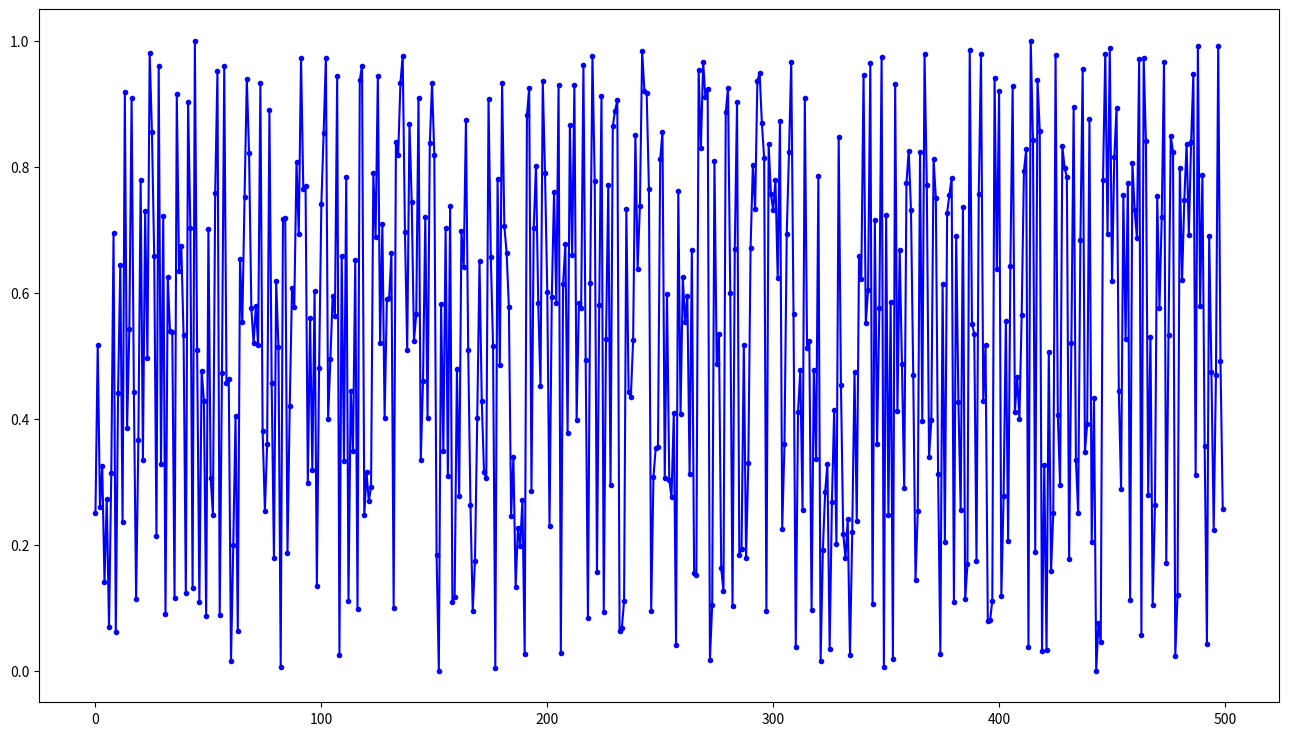

Here is the Python script that generated this plot:
import math
import time
import numpy as np
import pandas as pd
from matplotlib import pyplot as plt
import scipy.stats as st 
import random

def current_milli_time():
    return round(time.thread_time() * 10000)

n = 1000
values = []
#la semilla será dinámica, se usa el tiempo del sistema local 
#multiplicado por un número aleatorio de la librería random
ini = round(current_milli_time() * random.random())

#definimos la función del GLC
def glc(modulus, a, c, seed):
      global i 
      i = 0
      while i < n: 
        seed = (a * seed + c) % modulus
        values.append(round(seed/(modulus-1),6))
        i += 1

#introducimos los valores iniciales
glc(2**32,1103515245,12345,ini)
print("Números pseduoaleatorios: ",values)

#guardado de data en archivos .csv y .txt
name=str(ini)
df = pd.DataFrame({'':values}) 
df.to_csv('numeros.csv', index=False,sep=';',decimal='.')
df.to_csv('numeros.txt', index=False,sep=';',decimal='.')

#ploteo
plt.figure(figsize=(16,9))
plt.plot(range(500),values[0:500], marker=".", color="blue")
plt.show()

#Minigenerador usando los mismo parámetros, este lo usaremos para la simulación
def mglc ():
  global a, c, modulus, seed
  seed = round(current_milli_time() * random.random())
  a = 1103515245
  c = 12345
  modulus = 2**32
  seed = (a * seed + c) % modulus
  return round(seed/(modulus-1),6)

def simulacion(n):
  global sum1, sum2, p1, p2
  sum1 = 0
  sum2 = 0
  ncaja = 0
  cajas = list( {} for ncaja in range(n))
  while ncaja < n:
      #primer evento: selección de caja a inspeccionar
      r=mglc()
      if (r<=0.3):
        cajas[ncaja]["estado_caja"] = 1
      else:
        cajas[ncaja]["estado_caja"] = 0

      #segundo evento: cantidad de productos seleccionados a inspeccionar
      r=mglc()
      if (cajas[ncaja]["estado_caja"]==0):
        cajas[ncaja]["productos_seleccionados"]=0
      else: 
        if (r>0.8):
          cajas[ncaja]["productos_seleccionados"]=3
        else: 
          if (r>0.5):
            cajas[ncaja]["productos_seleccionados"]=2
          else:
            cajas[ncaja]["productos_seleccionados"]=1
      #tercer evento: estado de los productos de la caja
      r=mglc()
      if (r<=0.03):
        cajas[ncaja]["estado_producto"] = 1
      else:
        cajas[ncaja]["estado_producto"] = 0

      #cuarto evento: inspección de productos seleccionados : productos defectuosos encontrados
      r=mglc()
      if (cajas[ncaja]["estado_caja"]==0):
        cajas[ncaja]["productos_defectuosos_encontrados"] = 0
      else:
        if (cajas[ncaja]["estado_producto"] == 0):
          cajas[ncaja]["productos_defectuosos_encontrados"] = 0
        else: 
          if (r<=(cajas[ncaja]["productos_seleccionados"]*0.1)):
            cajas[ncaja]["productos_defectuosos_encontrados"] = 1
          else:
            cajas[ncaja]["productos_defectuosos_encontrados"] = 0
      sum1 = sum1 + cajas[ncaja]["productos_defectuosos_encontrados"]

      #cuarto evento: inspección de productos seleccionados : productos defectuosos no encontrados
      if (cajas[ncaja]["estado_producto"]==0):
        cajas[ncaja]["productos_defectuosos_no_encontrados"] = 0
      else:
        if (cajas[ncaja]["estado_caja"] == 0):
          cajas[ncaja]["productos_defectuosos_no_encontrados"] = 1
        else: 
          if (r<=(cajas[ncaja]["productos_seleccionados"]*0.1)):
            cajas[ncaja]["productos_defectuosos_no_encontrados"] = 0
          else:
            cajas[ncaja]["productos_defectuosos_no_encontrados"] = 1
      sum2 = sum2 + cajas[ncaja]["productos_defectuosos_no_encontrados"]

      #mostrar cajas 
      print("CAJA",ncaja+1,":",cajas[ncaja],"\n")
      ncaja += 1

  p1 = sum1 / n
  p2 = sum2 / n
  print("Probabilidad de encontrar una caja con productos defectuosos en la inspección: ",p1,"\n")
  print("Probabilidad de que una caja con productos defectuosos pase la inspección: ",p2)   


simulacion(1000)
